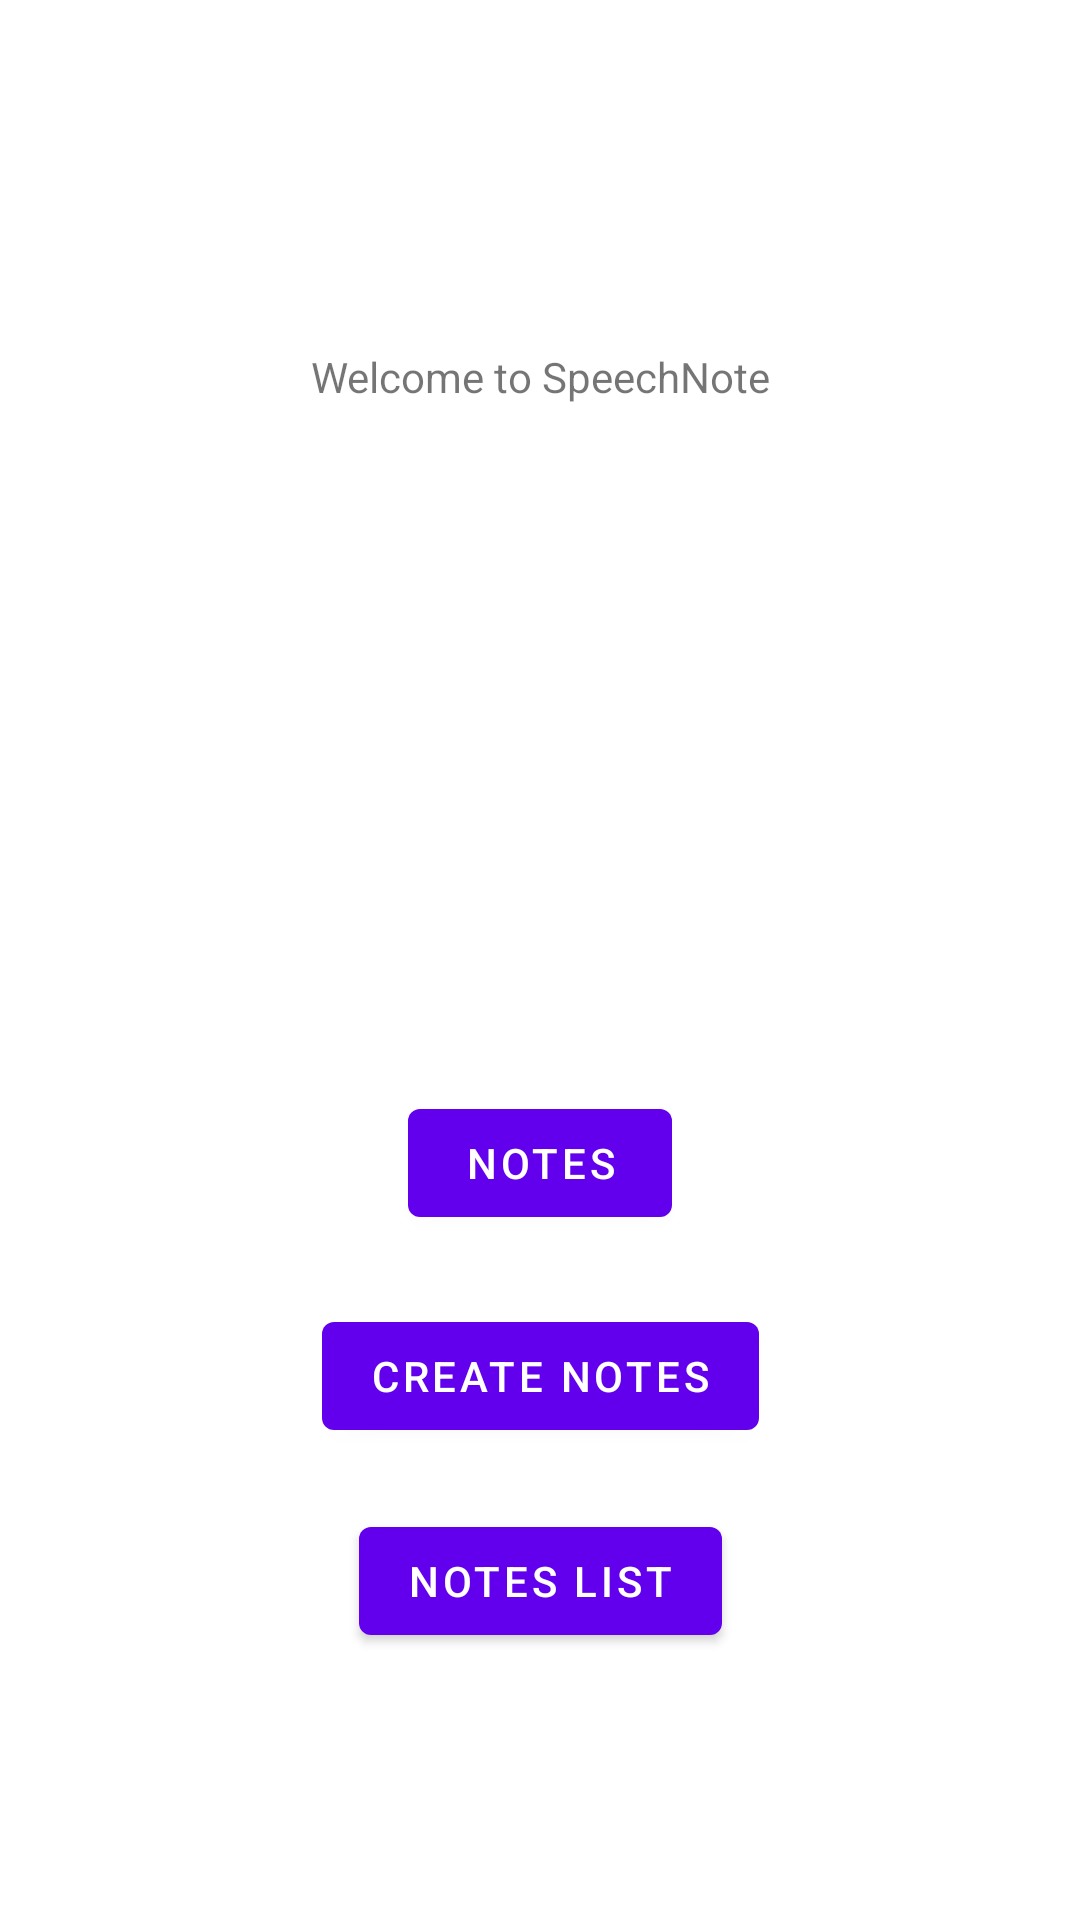

Write the Android layout XML for this screen, with the resource values it uses.
<!-- AndroidManifest.xml: application theme Theme.SpeechNote -->
<!-- res/layout/fragment_first.xml -->
<?xml version="1.0" encoding="utf-8"?>
<androidx.constraintlayout.widget.ConstraintLayout xmlns:android="http://schemas.android.com/apk/res/android"
    xmlns:app="http://schemas.android.com/apk/res-auto"
    xmlns:tools="http://schemas.android.com/tools"
    android:layout_width="match_parent"
    android:layout_height="match_parent"
    tools:context=".FirstFragment">

    <TextView
        android:id="@+id/textview_first"
        android:layout_width="wrap_content"
        android:layout_height="wrap_content"
        android:layout_marginTop="116dp"
        android:text="@string/welcome_text"
        app:layout_constraintBottom_toTopOf="@string/create_btn"
        app:layout_constraintEnd_toEndOf="parent"
        app:layout_constraintStart_toStartOf="parent"
        app:layout_constraintTop_toTopOf="parent" />

    <Button
        android:id="@+id/notes_btn"
        android:layout_width="wrap_content"
        android:layout_height="wrap_content"
        android:text="@string/notes_screen"
        app:layout_constraintBottom_toBottomOf="parent"
        app:layout_constraintEnd_toEndOf="parent"
        app:layout_constraintStart_toStartOf="parent"
        app:layout_constraintTop_toBottomOf="@id/textview_first" />

    <Button
        android:id="@+id/create_note_btn"
        android:layout_width="wrap_content"
        android:layout_height="wrap_content"
        android:text="@string/create_btn"
        app:layout_constraintBottom_toBottomOf="parent"
        app:layout_constraintEnd_toEndOf="parent"
        app:layout_constraintHorizontal_bias="0.501"
        app:layout_constraintStart_toStartOf="parent"
        app:layout_constraintTop_toBottomOf="@id/textview_first"
        app:layout_constraintVertical_bias="0.656" />

    <Button
        android:id="@+id/button_first3"
        android:layout_width="wrap_content"
        android:layout_height="wrap_content"
        android:text="@string/notes_list_btn"
        app:layout_constraintBottom_toBottomOf="parent"
        app:layout_constraintEnd_toEndOf="parent"
        app:layout_constraintHorizontal_bias="0.501"
        app:layout_constraintStart_toStartOf="parent"
        app:layout_constraintTop_toBottomOf="@id/textview_first"
        app:layout_constraintVertical_bias="0.805" />
</androidx.constraintlayout.widget.ConstraintLayout>
<!-- resources referenced by this layout -->
<resources>
  <string name="create_btn">create notes</string>
  <string name="notes_list_btn">notes list</string>
  <string name="notes_screen">Notes</string>
  <string name="welcome_text">Welcome to SpeechNote</string>
  <style name="Theme.SpeechNote" parent="Theme.MaterialComponents.DayNight.DarkActionBar">
          
          <item name="colorPrimary">@color/purple_500</item>
          <item name="colorPrimaryVariant">@color/purple_700</item>
          <item name="colorOnPrimary">@color/white</item>
          
          <item name="colorSecondary">@color/teal_200</item>
          <item name="colorSecondaryVariant">@color/teal_700</item>
          <item name="colorOnSecondary">@color/black</item>
          
          <item name="android:statusBarColor" tools:targetApi="l">?attr/colorPrimaryVariant</item>
          
      </style>
  <!-- not gathered from this repository: default colours our renderer supplied (Android Studio template values) -->
  <color name="purple_500">#FF6200EE</color>
  <color name="purple_700">#FF3700B3</color>
  <color name="teal_200">#FF03DAC5</color>
  <color name="teal_700">#FF018786</color>
  <color name="black">#FF000000</color>
  <color name="white">#FFFFFFFF</color>
</resources>
